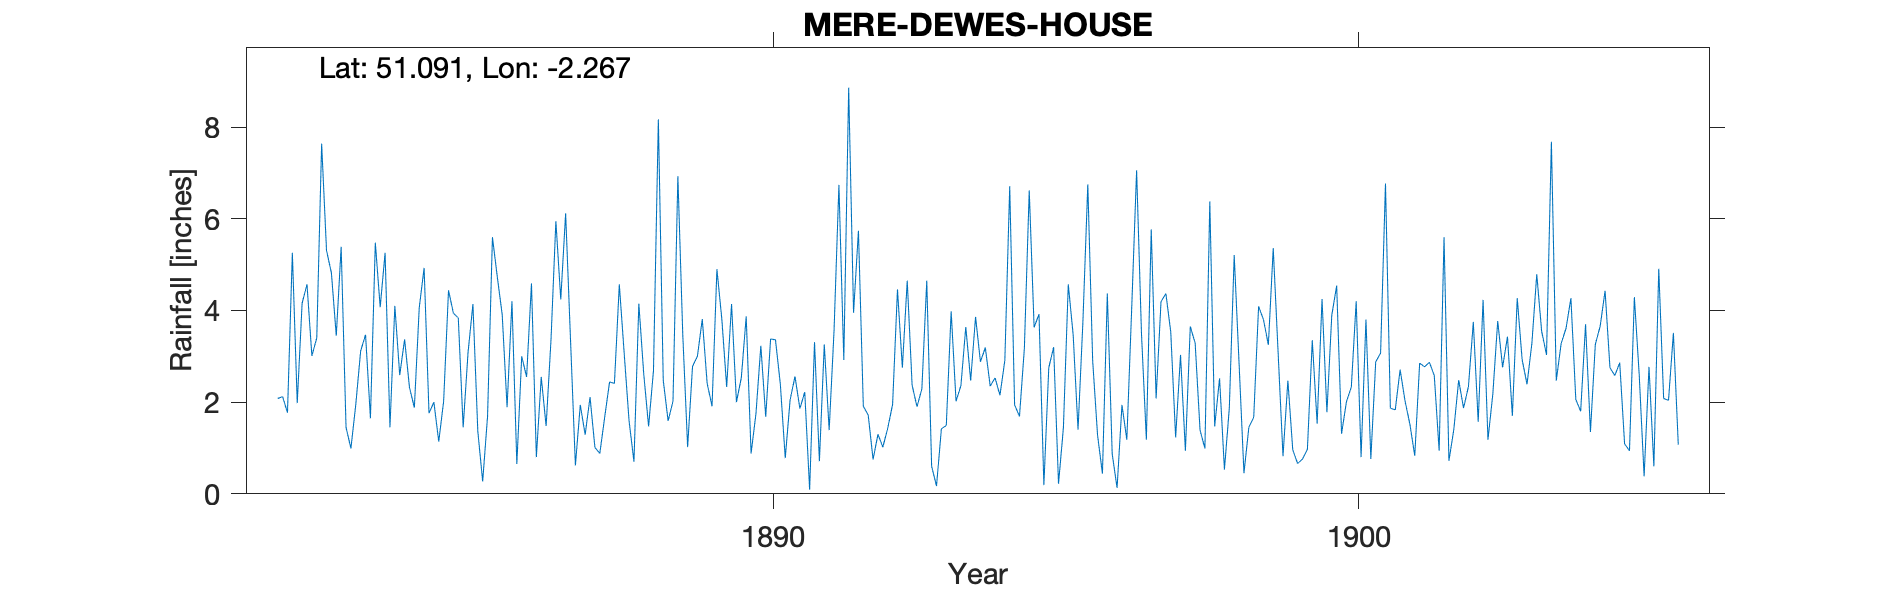

Source data for this figure (header and first rows):
MERE-DEWES-HOUSE, , , , , , , , , , , , , , , , , , , , , , , 
Grid ref, ST814324, Long, -2.267, Lat, 51.09, Elevation, 384, ft, , , , , , , , , , , , , , , 
Station no, RR3153, , , , , , , , , , , , , , , , , , , , , , 
, 1880, 1881, 1882, 1883, 1884, 1885, 1886, 1887, 1888, 1889, 1890, 1891, 1892, 1893, 1894, 1895, 1896, 1897, 1898, 1899, 1900, 1901, 1902
January, , , 2.08, 3.45, 4.1, 3.94, 4.2, 3.36, 1.59, 1.02, 3.87, 2.22, 1.91, 2.29, 2.88, 3.92, 1.28, 2.08, 1.47, 5.36, 3.9, 1.87, 0.72
February, , , 2.12, 5.39, 2.59, 3.84, 0.65, 0.62, 0.7, 2.78, 0.88, 0.09, 1.72, 4.65, 3.19, 0.19, 0.44, 4.19, 2.52, 3.08, 4.54, 1.83, 1.4
March, , , 1.77, 1.45, 3.37, 1.45, 3, 1.94, 4.15, 3, 1.75, 3.31, 0.75, 0.6, 2.35, 2.75, 4.37, 4.37, 0.53, 0.82, 1.31, 2.71, 2.48
April, , , 5.26, 0.99, 2.32, 3.08, 2.55, 1.29, 2.62, 3.81, 3.23, 0.71, 1.3, 0.17, 2.53, 3.2, 0.87, 3.53, 1.87, 2.47, 2.01, 2.03, 1.87
May, , , 1.98, 1.95, 1.88, 4.14, 4.59, 2.11, 1.47, 2.41, 1.68, 3.26, 1.02, 1.42, 2.15, 0.22, 0.13, 1.23, 5.21, 0.96, 2.33, 1.52, 2.34
June, , , 4.16, 3.12, 4.06, 1.37, 0.8, 1.01, 2.69, 1.91, 3.38, 1.39, 1.43, 1.49, 2.91, 1.44, 1.94, 3.03, 2.84, 0.66, 4.2, 0.83, 3.75
July, , , 4.57, 3.47, 4.93, 0.27, 2.55, 0.88, 8.17, 4.9, 3.36, 3.55, 1.95, 3.98, 6.71, 4.57, 1.18, 0.94, 0.45, 0.76, 0.8, 2.85, 1.57
August, , , 3.01, 1.65, 1.76, 1.69, 1.48, 1.67, 2.48, 3.82, 2.39, 6.74, 4.46, 2.02, 1.94, 3.47, 4.06, 3.65, 1.45, 0.97, 3.8, 2.77, 4.23
September, , , 3.4, 5.48, 2, 5.6, 3.36, 2.44, 1.59, 2.33, 0.78, 2.92, 2.75, 2.36, 1.69, 1.4, 7.06, 3.29, 1.67, 3.35, 0.76, 2.87, 1.18
October, , , 7.64, 4.07, 1.14, 4.73, 5.95, 2.41, 2.02, 4.14, 2.05, 8.86, 4.65, 3.64, 3.17, 3.76, 3.5, 1.39, 4.09, 1.53, 2.88, 2.58, 2.18
November, , , 5.31, 5.26, 2.02, 3.91, 4.24, 4.57, 6.93, 2, 2.56, 3.95, 2.37, 2.47, 6.62, 6.75, 1.18, 0.99, 3.8, 4.25, 3.07, 0.94, 3.77
December, , , 4.82, 1.45, 4.44, 1.89, 6.12, 3.06, 3.48, 2.53, 1.86, 5.74, 1.9, 3.86, 3.63, 2.9, 5.77, 6.38, 3.25, 1.78, 6.77, 5.6, 2.76
Total, , , 46.12, 37.73, 34.61, 35.91, 39.49, 25.36, 37.89, 34.65, 27.79, 42.74, 26.21, 28.95, 39.77, 34.57, 31.78, 35.07, 29.15, 25.99, 36.37, 28.4, 28.25
